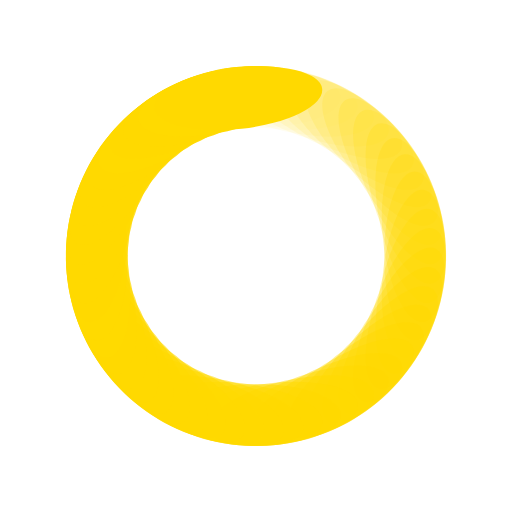
t = 0.00 s
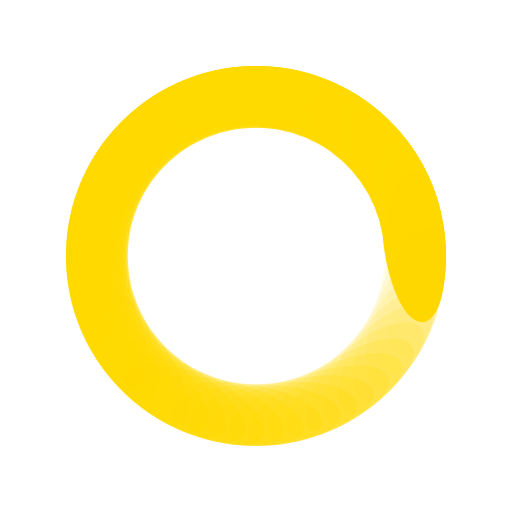
t = 0.32 s
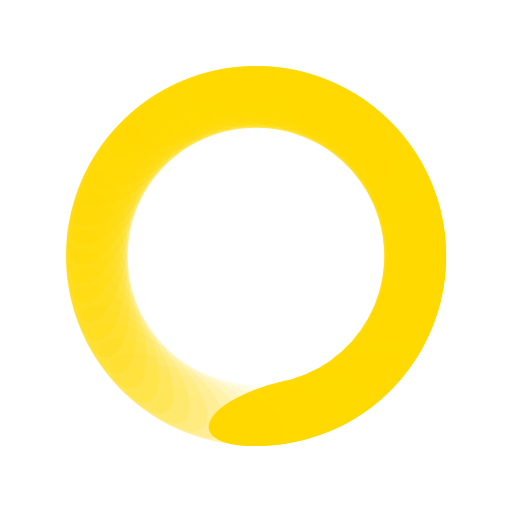
t = 0.64 s
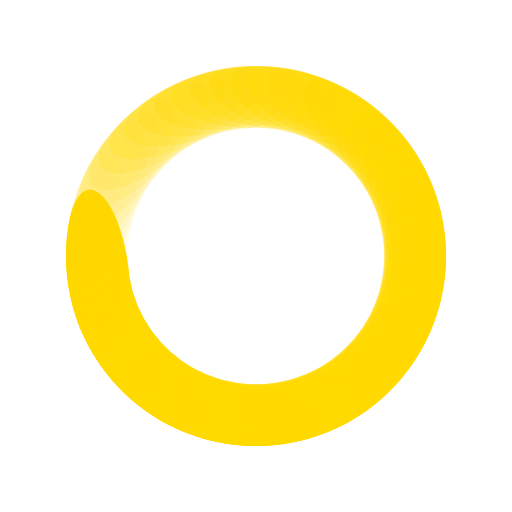
t = 0.96 s

The animated SVG that drew these frames (rendered in a browser with its animation timeline set to each time). Animation: 56 SMIL elements (animate=56); one cycle of 1.28 s, repeats indefinitely.

<svg xmlns="http://www.w3.org/2000/svg" viewBox="0 0 100 100" preserveAspectRatio="xMidYMid" width="227" height="227" style="shape-rendering: auto; display: block; background: transparent;" xmlns:xlink="http://www.w3.org/1999/xlink"><g><g transform="rotate(0 50 50)">
  <rect fill="#ffd900" height="12" width="33" ry="6" rx="16.5" y="13" x="33.5">
    <animate repeatCount="indefinite" begin="-1.2591575091575091s" dur="1.282051282051282s" keyTimes="0;1" values="1;0" attributeName="opacity"></animate>
  </rect>
</g><g transform="rotate(6.428571428571429 50 50)">
  <rect fill="#ffd900" height="12" width="33" ry="6" rx="16.5" y="13" x="33.5">
    <animate repeatCount="indefinite" begin="-1.2362637362637363s" dur="1.282051282051282s" keyTimes="0;1" values="1;0" attributeName="opacity"></animate>
  </rect>
</g><g transform="rotate(12.857142857142858 50 50)">
  <rect fill="#ffd900" height="12" width="33" ry="6" rx="16.5" y="13" x="33.5">
    <animate repeatCount="indefinite" begin="-1.2133699633699633s" dur="1.282051282051282s" keyTimes="0;1" values="1;0" attributeName="opacity"></animate>
  </rect>
</g><g transform="rotate(19.285714285714285 50 50)">
  <rect fill="#ffd900" height="12" width="33" ry="6" rx="16.5" y="13" x="33.5">
    <animate repeatCount="indefinite" begin="-1.1904761904761905s" dur="1.282051282051282s" keyTimes="0;1" values="1;0" attributeName="opacity"></animate>
  </rect>
</g><g transform="rotate(25.714285714285715 50 50)">
  <rect fill="#ffd900" height="12" width="33" ry="6" rx="16.5" y="13" x="33.5">
    <animate repeatCount="indefinite" begin="-1.1675824175824177s" dur="1.282051282051282s" keyTimes="0;1" values="1;0" attributeName="opacity"></animate>
  </rect>
</g><g transform="rotate(32.142857142857146 50 50)">
  <rect fill="#ffd900" height="12" width="33" ry="6" rx="16.5" y="13" x="33.5">
    <animate repeatCount="indefinite" begin="-1.1446886446886446s" dur="1.282051282051282s" keyTimes="0;1" values="1;0" attributeName="opacity"></animate>
  </rect>
</g><g transform="rotate(38.57142857142857 50 50)">
  <rect fill="#ffd900" height="12" width="33" ry="6" rx="16.5" y="13" x="33.5">
    <animate repeatCount="indefinite" begin="-1.1217948717948718s" dur="1.282051282051282s" keyTimes="0;1" values="1;0" attributeName="opacity"></animate>
  </rect>
</g><g transform="rotate(45 50 50)">
  <rect fill="#ffd900" height="12" width="33" ry="6" rx="16.5" y="13" x="33.5">
    <animate repeatCount="indefinite" begin="-1.098901098901099s" dur="1.282051282051282s" keyTimes="0;1" values="1;0" attributeName="opacity"></animate>
  </rect>
</g><g transform="rotate(51.42857142857143 50 50)">
  <rect fill="#ffd900" height="12" width="33" ry="6" rx="16.5" y="13" x="33.5">
    <animate repeatCount="indefinite" begin="-1.076007326007326s" dur="1.282051282051282s" keyTimes="0;1" values="1;0" attributeName="opacity"></animate>
  </rect>
</g><g transform="rotate(57.857142857142854 50 50)">
  <rect fill="#ffd900" height="12" width="33" ry="6" rx="16.5" y="13" x="33.5">
    <animate repeatCount="indefinite" begin="-1.0531135531135531s" dur="1.282051282051282s" keyTimes="0;1" values="1;0" attributeName="opacity"></animate>
  </rect>
</g><g transform="rotate(64.28571428571429 50 50)">
  <rect fill="#ffd900" height="12" width="33" ry="6" rx="16.5" y="13" x="33.5">
    <animate repeatCount="indefinite" begin="-1.0302197802197803s" dur="1.282051282051282s" keyTimes="0;1" values="1;0" attributeName="opacity"></animate>
  </rect>
</g><g transform="rotate(70.71428571428571 50 50)">
  <rect fill="#ffd900" height="12" width="33" ry="6" rx="16.5" y="13" x="33.5">
    <animate repeatCount="indefinite" begin="-1.0073260073260073s" dur="1.282051282051282s" keyTimes="0;1" values="1;0" attributeName="opacity"></animate>
  </rect>
</g><g transform="rotate(77.14285714285714 50 50)">
  <rect fill="#ffd900" height="12" width="33" ry="6" rx="16.5" y="13" x="33.5">
    <animate repeatCount="indefinite" begin="-0.9844322344322345s" dur="1.282051282051282s" keyTimes="0;1" values="1;0" attributeName="opacity"></animate>
  </rect>
</g><g transform="rotate(83.57142857142857 50 50)">
  <rect fill="#ffd900" height="12" width="33" ry="6" rx="16.5" y="13" x="33.5">
    <animate repeatCount="indefinite" begin="-0.9615384615384616s" dur="1.282051282051282s" keyTimes="0;1" values="1;0" attributeName="opacity"></animate>
  </rect>
</g><g transform="rotate(90 50 50)">
  <rect fill="#ffd900" height="12" width="33" ry="6" rx="16.5" y="13" x="33.5">
    <animate repeatCount="indefinite" begin="-0.9386446886446886s" dur="1.282051282051282s" keyTimes="0;1" values="1;0" attributeName="opacity"></animate>
  </rect>
</g><g transform="rotate(96.42857142857143 50 50)">
  <rect fill="#ffd900" height="12" width="33" ry="6" rx="16.5" y="13" x="33.5">
    <animate repeatCount="indefinite" begin="-0.9157509157509157s" dur="1.282051282051282s" keyTimes="0;1" values="1;0" attributeName="opacity"></animate>
  </rect>
</g><g transform="rotate(102.85714285714286 50 50)">
  <rect fill="#ffd900" height="12" width="33" ry="6" rx="16.5" y="13" x="33.5">
    <animate repeatCount="indefinite" begin="-0.8928571428571429s" dur="1.282051282051282s" keyTimes="0;1" values="1;0" attributeName="opacity"></animate>
  </rect>
</g><g transform="rotate(109.28571428571429 50 50)">
  <rect fill="#ffd900" height="12" width="33" ry="6" rx="16.5" y="13" x="33.5">
    <animate repeatCount="indefinite" begin="-0.86996336996337s" dur="1.282051282051282s" keyTimes="0;1" values="1;0" attributeName="opacity"></animate>
  </rect>
</g><g transform="rotate(115.71428571428571 50 50)">
  <rect fill="#ffd900" height="12" width="33" ry="6" rx="16.5" y="13" x="33.5">
    <animate repeatCount="indefinite" begin="-0.8470695970695971s" dur="1.282051282051282s" keyTimes="0;1" values="1;0" attributeName="opacity"></animate>
  </rect>
</g><g transform="rotate(122.14285714285714 50 50)">
  <rect fill="#ffd900" height="12" width="33" ry="6" rx="16.5" y="13" x="33.5">
    <animate repeatCount="indefinite" begin="-0.8241758241758241s" dur="1.282051282051282s" keyTimes="0;1" values="1;0" attributeName="opacity"></animate>
  </rect>
</g><g transform="rotate(128.57142857142858 50 50)">
  <rect fill="#ffd900" height="12" width="33" ry="6" rx="16.5" y="13" x="33.5">
    <animate repeatCount="indefinite" begin="-0.8012820512820513s" dur="1.282051282051282s" keyTimes="0;1" values="1;0" attributeName="opacity"></animate>
  </rect>
</g><g transform="rotate(135 50 50)">
  <rect fill="#ffd900" height="12" width="33" ry="6" rx="16.5" y="13" x="33.5">
    <animate repeatCount="indefinite" begin="-0.7783882783882784s" dur="1.282051282051282s" keyTimes="0;1" values="1;0" attributeName="opacity"></animate>
  </rect>
</g><g transform="rotate(141.42857142857142 50 50)">
  <rect fill="#ffd900" height="12" width="33" ry="6" rx="16.5" y="13" x="33.5">
    <animate repeatCount="indefinite" begin="-0.7554945054945055s" dur="1.282051282051282s" keyTimes="0;1" values="1;0" attributeName="opacity"></animate>
  </rect>
</g><g transform="rotate(147.85714285714286 50 50)">
  <rect fill="#ffd900" height="12" width="33" ry="6" rx="16.5" y="13" x="33.5">
    <animate repeatCount="indefinite" begin="-0.7326007326007326s" dur="1.282051282051282s" keyTimes="0;1" values="1;0" attributeName="opacity"></animate>
  </rect>
</g><g transform="rotate(154.28571428571428 50 50)">
  <rect fill="#ffd900" height="12" width="33" ry="6" rx="16.5" y="13" x="33.5">
    <animate repeatCount="indefinite" begin="-0.7097069597069597s" dur="1.282051282051282s" keyTimes="0;1" values="1;0" attributeName="opacity"></animate>
  </rect>
</g><g transform="rotate(160.71428571428572 50 50)">
  <rect fill="#ffd900" height="12" width="33" ry="6" rx="16.5" y="13" x="33.5">
    <animate repeatCount="indefinite" begin="-0.6868131868131868s" dur="1.282051282051282s" keyTimes="0;1" values="1;0" attributeName="opacity"></animate>
  </rect>
</g><g transform="rotate(167.14285714285714 50 50)">
  <rect fill="#ffd900" height="12" width="33" ry="6" rx="16.5" y="13" x="33.5">
    <animate repeatCount="indefinite" begin="-0.6639194139194139s" dur="1.282051282051282s" keyTimes="0;1" values="1;0" attributeName="opacity"></animate>
  </rect>
</g><g transform="rotate(173.57142857142858 50 50)">
  <rect fill="#ffd900" height="12" width="33" ry="6" rx="16.5" y="13" x="33.5">
    <animate repeatCount="indefinite" begin="-0.6410256410256411s" dur="1.282051282051282s" keyTimes="0;1" values="1;0" attributeName="opacity"></animate>
  </rect>
</g><g transform="rotate(180 50 50)">
  <rect fill="#ffd900" height="12" width="33" ry="6" rx="16.5" y="13" x="33.5">
    <animate repeatCount="indefinite" begin="-0.6181318681318682s" dur="1.282051282051282s" keyTimes="0;1" values="1;0" attributeName="opacity"></animate>
  </rect>
</g><g transform="rotate(186.42857142857142 50 50)">
  <rect fill="#ffd900" height="12" width="33" ry="6" rx="16.5" y="13" x="33.5">
    <animate repeatCount="indefinite" begin="-0.5952380952380952s" dur="1.282051282051282s" keyTimes="0;1" values="1;0" attributeName="opacity"></animate>
  </rect>
</g><g transform="rotate(192.85714285714286 50 50)">
  <rect fill="#ffd900" height="12" width="33" ry="6" rx="16.5" y="13" x="33.5">
    <animate repeatCount="indefinite" begin="-0.5723443223443223s" dur="1.282051282051282s" keyTimes="0;1" values="1;0" attributeName="opacity"></animate>
  </rect>
</g><g transform="rotate(199.28571428571428 50 50)">
  <rect fill="#ffd900" height="12" width="33" ry="6" rx="16.5" y="13" x="33.5">
    <animate repeatCount="indefinite" begin="-0.5494505494505495s" dur="1.282051282051282s" keyTimes="0;1" values="1;0" attributeName="opacity"></animate>
  </rect>
</g><g transform="rotate(205.71428571428572 50 50)">
  <rect fill="#ffd900" height="12" width="33" ry="6" rx="16.5" y="13" x="33.5">
    <animate repeatCount="indefinite" begin="-0.5265567765567766s" dur="1.282051282051282s" keyTimes="0;1" values="1;0" attributeName="opacity"></animate>
  </rect>
</g><g transform="rotate(212.14285714285714 50 50)">
  <rect fill="#ffd900" height="12" width="33" ry="6" rx="16.5" y="13" x="33.5">
    <animate repeatCount="indefinite" begin="-0.5036630036630036s" dur="1.282051282051282s" keyTimes="0;1" values="1;0" attributeName="opacity"></animate>
  </rect>
</g><g transform="rotate(218.57142857142858 50 50)">
  <rect fill="#ffd900" height="12" width="33" ry="6" rx="16.5" y="13" x="33.5">
    <animate repeatCount="indefinite" begin="-0.4807692307692308s" dur="1.282051282051282s" keyTimes="0;1" values="1;0" attributeName="opacity"></animate>
  </rect>
</g><g transform="rotate(225 50 50)">
  <rect fill="#ffd900" height="12" width="33" ry="6" rx="16.5" y="13" x="33.5">
    <animate repeatCount="indefinite" begin="-0.45787545787545786s" dur="1.282051282051282s" keyTimes="0;1" values="1;0" attributeName="opacity"></animate>
  </rect>
</g><g transform="rotate(231.42857142857142 50 50)">
  <rect fill="#ffd900" height="12" width="33" ry="6" rx="16.5" y="13" x="33.5">
    <animate repeatCount="indefinite" begin="-0.434981684981685s" dur="1.282051282051282s" keyTimes="0;1" values="1;0" attributeName="opacity"></animate>
  </rect>
</g><g transform="rotate(237.85714285714286 50 50)">
  <rect fill="#ffd900" height="12" width="33" ry="6" rx="16.5" y="13" x="33.5">
    <animate repeatCount="indefinite" begin="-0.41208791208791207s" dur="1.282051282051282s" keyTimes="0;1" values="1;0" attributeName="opacity"></animate>
  </rect>
</g><g transform="rotate(244.28571428571428 50 50)">
  <rect fill="#ffd900" height="12" width="33" ry="6" rx="16.5" y="13" x="33.5">
    <animate repeatCount="indefinite" begin="-0.3891941391941392s" dur="1.282051282051282s" keyTimes="0;1" values="1;0" attributeName="opacity"></animate>
  </rect>
</g><g transform="rotate(250.71428571428572 50 50)">
  <rect fill="#ffd900" height="12" width="33" ry="6" rx="16.5" y="13" x="33.5">
    <animate repeatCount="indefinite" begin="-0.3663003663003663s" dur="1.282051282051282s" keyTimes="0;1" values="1;0" attributeName="opacity"></animate>
  </rect>
</g><g transform="rotate(257.14285714285717 50 50)">
  <rect fill="#ffd900" height="12" width="33" ry="6" rx="16.5" y="13" x="33.5">
    <animate repeatCount="indefinite" begin="-0.3434065934065934s" dur="1.282051282051282s" keyTimes="0;1" values="1;0" attributeName="opacity"></animate>
  </rect>
</g><g transform="rotate(263.57142857142856 50 50)">
  <rect fill="#ffd900" height="12" width="33" ry="6" rx="16.5" y="13" x="33.5">
    <animate repeatCount="indefinite" begin="-0.32051282051282054s" dur="1.282051282051282s" keyTimes="0;1" values="1;0" attributeName="opacity"></animate>
  </rect>
</g><g transform="rotate(270 50 50)">
  <rect fill="#ffd900" height="12" width="33" ry="6" rx="16.5" y="13" x="33.5">
    <animate repeatCount="indefinite" begin="-0.2976190476190476s" dur="1.282051282051282s" keyTimes="0;1" values="1;0" attributeName="opacity"></animate>
  </rect>
</g><g transform="rotate(276.42857142857144 50 50)">
  <rect fill="#ffd900" height="12" width="33" ry="6" rx="16.5" y="13" x="33.5">
    <animate repeatCount="indefinite" begin="-0.27472527472527475s" dur="1.282051282051282s" keyTimes="0;1" values="1;0" attributeName="opacity"></animate>
  </rect>
</g><g transform="rotate(282.85714285714283 50 50)">
  <rect fill="#ffd900" height="12" width="33" ry="6" rx="16.5" y="13" x="33.5">
    <animate repeatCount="indefinite" begin="-0.2518315018315018s" dur="1.282051282051282s" keyTimes="0;1" values="1;0" attributeName="opacity"></animate>
  </rect>
</g><g transform="rotate(289.2857142857143 50 50)">
  <rect fill="#ffd900" height="12" width="33" ry="6" rx="16.5" y="13" x="33.5">
    <animate repeatCount="indefinite" begin="-0.22893772893772893s" dur="1.282051282051282s" keyTimes="0;1" values="1;0" attributeName="opacity"></animate>
  </rect>
</g><g transform="rotate(295.7142857142857 50 50)">
  <rect fill="#ffd900" height="12" width="33" ry="6" rx="16.5" y="13" x="33.5">
    <animate repeatCount="indefinite" begin="-0.20604395604395603s" dur="1.282051282051282s" keyTimes="0;1" values="1;0" attributeName="opacity"></animate>
  </rect>
</g><g transform="rotate(302.14285714285717 50 50)">
  <rect fill="#ffd900" height="12" width="33" ry="6" rx="16.5" y="13" x="33.5">
    <animate repeatCount="indefinite" begin="-0.18315018315018314s" dur="1.282051282051282s" keyTimes="0;1" values="1;0" attributeName="opacity"></animate>
  </rect>
</g><g transform="rotate(308.57142857142856 50 50)">
  <rect fill="#ffd900" height="12" width="33" ry="6" rx="16.5" y="13" x="33.5">
    <animate repeatCount="indefinite" begin="-0.16025641025641027s" dur="1.282051282051282s" keyTimes="0;1" values="1;0" attributeName="opacity"></animate>
  </rect>
</g><g transform="rotate(315 50 50)">
  <rect fill="#ffd900" height="12" width="33" ry="6" rx="16.5" y="13" x="33.5">
    <animate repeatCount="indefinite" begin="-0.13736263736263737s" dur="1.282051282051282s" keyTimes="0;1" values="1;0" attributeName="opacity"></animate>
  </rect>
</g><g transform="rotate(321.42857142857144 50 50)">
  <rect fill="#ffd900" height="12" width="33" ry="6" rx="16.5" y="13" x="33.5">
    <animate repeatCount="indefinite" begin="-0.11446886446886446s" dur="1.282051282051282s" keyTimes="0;1" values="1;0" attributeName="opacity"></animate>
  </rect>
</g><g transform="rotate(327.85714285714283 50 50)">
  <rect fill="#ffd900" height="12" width="33" ry="6" rx="16.5" y="13" x="33.5">
    <animate repeatCount="indefinite" begin="-0.09157509157509157s" dur="1.282051282051282s" keyTimes="0;1" values="1;0" attributeName="opacity"></animate>
  </rect>
</g><g transform="rotate(334.2857142857143 50 50)">
  <rect fill="#ffd900" height="12" width="33" ry="6" rx="16.5" y="13" x="33.5">
    <animate repeatCount="indefinite" begin="-0.06868131868131869s" dur="1.282051282051282s" keyTimes="0;1" values="1;0" attributeName="opacity"></animate>
  </rect>
</g><g transform="rotate(340.7142857142857 50 50)">
  <rect fill="#ffd900" height="12" width="33" ry="6" rx="16.5" y="13" x="33.5">
    <animate repeatCount="indefinite" begin="-0.045787545787545784s" dur="1.282051282051282s" keyTimes="0;1" values="1;0" attributeName="opacity"></animate>
  </rect>
</g><g transform="rotate(347.14285714285717 50 50)">
  <rect fill="#ffd900" height="12" width="33" ry="6" rx="16.5" y="13" x="33.5">
    <animate repeatCount="indefinite" begin="-0.022893772893772892s" dur="1.282051282051282s" keyTimes="0;1" values="1;0" attributeName="opacity"></animate>
  </rect>
</g><g transform="rotate(353.57142857142856 50 50)">
  <rect fill="#ffd900" height="12" width="33" ry="6" rx="16.5" y="13" x="33.5">
    <animate repeatCount="indefinite" begin="0s" dur="1.282051282051282s" keyTimes="0;1" values="1;0" attributeName="opacity"></animate>
  </rect>
</g><g></g></g><!-- [ldio] generated by https://loading.io --></svg>